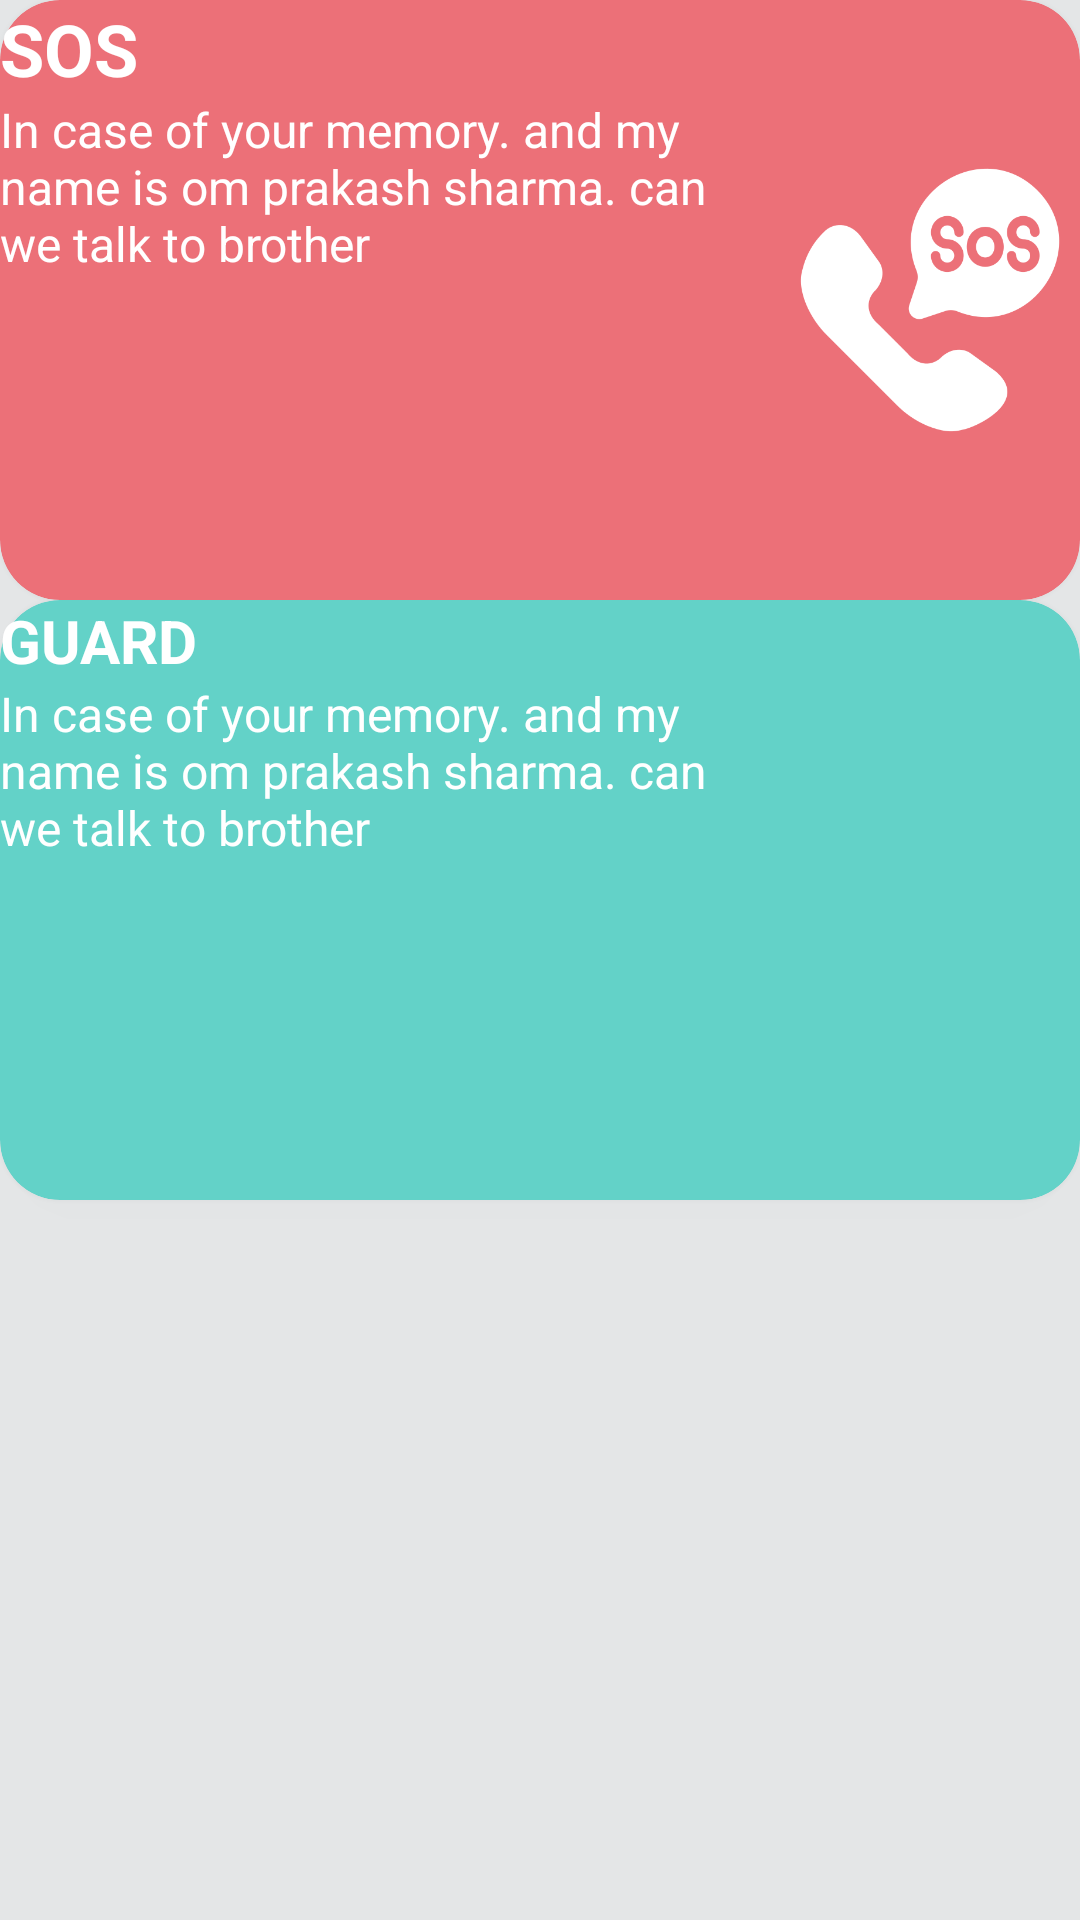

The Android layout XML behind this screen, and the referenced resources:
<!-- AndroidManifest.xml: application theme Theme.FamilySefty -->
<!-- res/layout/fragment_guard.xml -->
<?xml version="1.0" encoding="utf-8"?>
<layout xmlns:android="http://schemas.android.com/apk/res/android"
    xmlns:app="http://schemas.android.com/apk/res-auto">

    <androidx.constraintlayout.widget.ConstraintLayout
        android:layout_width="match_parent"
        android:layout_height="match_parent"
        android:background="@color/bg_color"
        android:orientation="vertical">

        <androidx.cardview.widget.CardView
            android:id="@+id/cvRed"
            android:layout_width="match_parent"
            android:layout_height="200dp"
            android:layout_margin="@dimen/dimens_16dp"
            app:cardElevation="5dp"
            app:cardBackgroundColor="@color/light_red_color"
            app:cardCornerRadius="20dp"
            app:layout_constraintEnd_toEndOf="parent"
            app:layout_constraintStart_toStartOf="parent"
            app:layout_constraintTop_toTopOf="parent" />


        <androidx.appcompat.widget.AppCompatTextView
            android:id="@+id/tvSos"
            android:layout_width="wrap_content"
            android:layout_height="wrap_content"
            android:layout_margin="@dimen/dimens_16dp"
            android:elevation="5dp"
            android:text="SOS"
            android:textColor="@color/white"
            android:textSize="24sp"
            android:textStyle="bold"
            app:layout_constraintStart_toStartOf="@+id/cvRed"
            app:layout_constraintTop_toTopOf="@+id/cvRed" />

        <androidx.appcompat.widget.AppCompatTextView
            android:layout_width="0dp"
            android:layout_height="wrap_content"
            android:layout_margin="@dimen/dimens_16dp"
            android:elevation="5dp"
            android:text="In case of your memory. and my name is om prakash sharma. can we talk to brother"
            android:textColor="@color/white"
            android:textSize="16sp"
            app:layout_constraintEnd_toStartOf="@id/ivSos"
            app:layout_constraintStart_toStartOf="@id/cvRed"
            app:layout_constraintTop_toBottomOf="@+id/tvSos" />

        <androidx.appcompat.widget.AppCompatImageView
            android:id="@+id/ivSos"
            android:layout_width="100dp"
            android:layout_height="100dp"
            android:layout_margin="@dimen/dimens_16dp"
            android:elevation="5dp"
            android:src="@drawable/ic_sos"
            android:tint="@color/white"
            app:layout_constraintBottom_toBottomOf="@+id/cvRed"
            app:layout_constraintEnd_toEndOf="@id/cvRed"
            app:layout_constraintTop_toTopOf="@+id/cvRed" />

        <androidx.cardview.widget.CardView
            android:id="@+id/cvGreen"
            android:layout_width="match_parent"
            android:layout_height="200dp"
            android:layout_margin="@dimen/dimens_16dp"
            app:cardElevation="5dp"
            app:cardBackgroundColor="@color/light_green_color"
            app:cardCornerRadius="20dp"
            app:layout_constraintEnd_toEndOf="@+id/cvRed"
            app:layout_constraintStart_toStartOf="@+id/cvRed"
            app:layout_constraintTop_toBottomOf="@+id/cvRed" />

        <androidx.appcompat.widget.AppCompatTextView
            android:id="@+id/tvGuard"
            android:layout_width="wrap_content"
            android:layout_height="wrap_content"
            android:layout_margin="@dimen/dimens_16dp"
            android:elevation="5dp"
            android:text="GUARD"
            android:textColor="@color/white"
            android:textSize="20sp"
            android:textStyle="bold"
            app:layout_constraintStart_toStartOf="@+id/cvGreen"
            app:layout_constraintTop_toTopOf="@+id/cvGreen" />

        <androidx.appcompat.widget.AppCompatTextView
            android:layout_width="0dp"
            android:layout_height="wrap_content"
            android:layout_margin="@dimen/dimens_16dp"
            android:elevation="5dp"
            android:text="In case of your memory. and my name is om prakash sharma. can we talk to brother"
            android:textColor="@color/white"
            android:textSize="16sp"
            app:layout_constraintEnd_toStartOf="@id/ivGuard"
            app:layout_constraintStart_toStartOf="@id/cvGreen"
            app:layout_constraintTop_toBottomOf="@+id/tvGuard" />

        <androidx.appcompat.widget.AppCompatImageView
            android:id="@+id/ivGuard"
            android:layout_width="100dp"
            android:layout_height="100dp"
            android:layout_margin="@dimen/dimens_16dp"
            android:elevation="5dp"
            android:src="@drawable/ic_nav_guard"
            android:tint="@color/white"
            app:layout_constraintBottom_toBottomOf="@+id/cvGreen"
            app:layout_constraintEnd_toEndOf="@id/cvGreen"
            app:layout_constraintTop_toTopOf="@+id/cvGreen" />

    </androidx.constraintlayout.widget.ConstraintLayout>
</layout>
<!-- resources referenced by this layout -->
<resources>
  <color name="bg_color">#e4e6e7</color>
  <color name="light_green_color">#63d2c8</color>
  <color name="light_red_color">#ec7078</color>
  <color name="white">#FFFFFFFF</color>
  <!-- drawable ic_sos: png bitmap (drawable, 22649 bytes) -->
  <style name="Theme.FamilySefty" parent="Theme.MaterialComponents.DayNight.DarkActionBar">
          
          <item name="colorPrimary">@color/purple_500</item>
          <item name="colorPrimaryVariant">@color/purple_700</item>
          <item name="colorOnPrimary">@color/white</item>
          
          <item name="colorSecondary">@color/teal_200</item>
          <item name="colorSecondaryVariant">@color/teal_700</item>
          <item name="colorOnSecondary">@color/black</item>
          
          <item name="android:statusBarColor">?attr/colorPrimaryVariant</item>
          
      </style>
  <color name="purple_500">#FF6200EE</color>
  <color name="purple_700">#FF3700B3</color>
  <color name="teal_200">#FF03DAC5</color>
  <color name="teal_700">#FF018786</color>
  <color name="black">#FF000000</color>
</resources>
